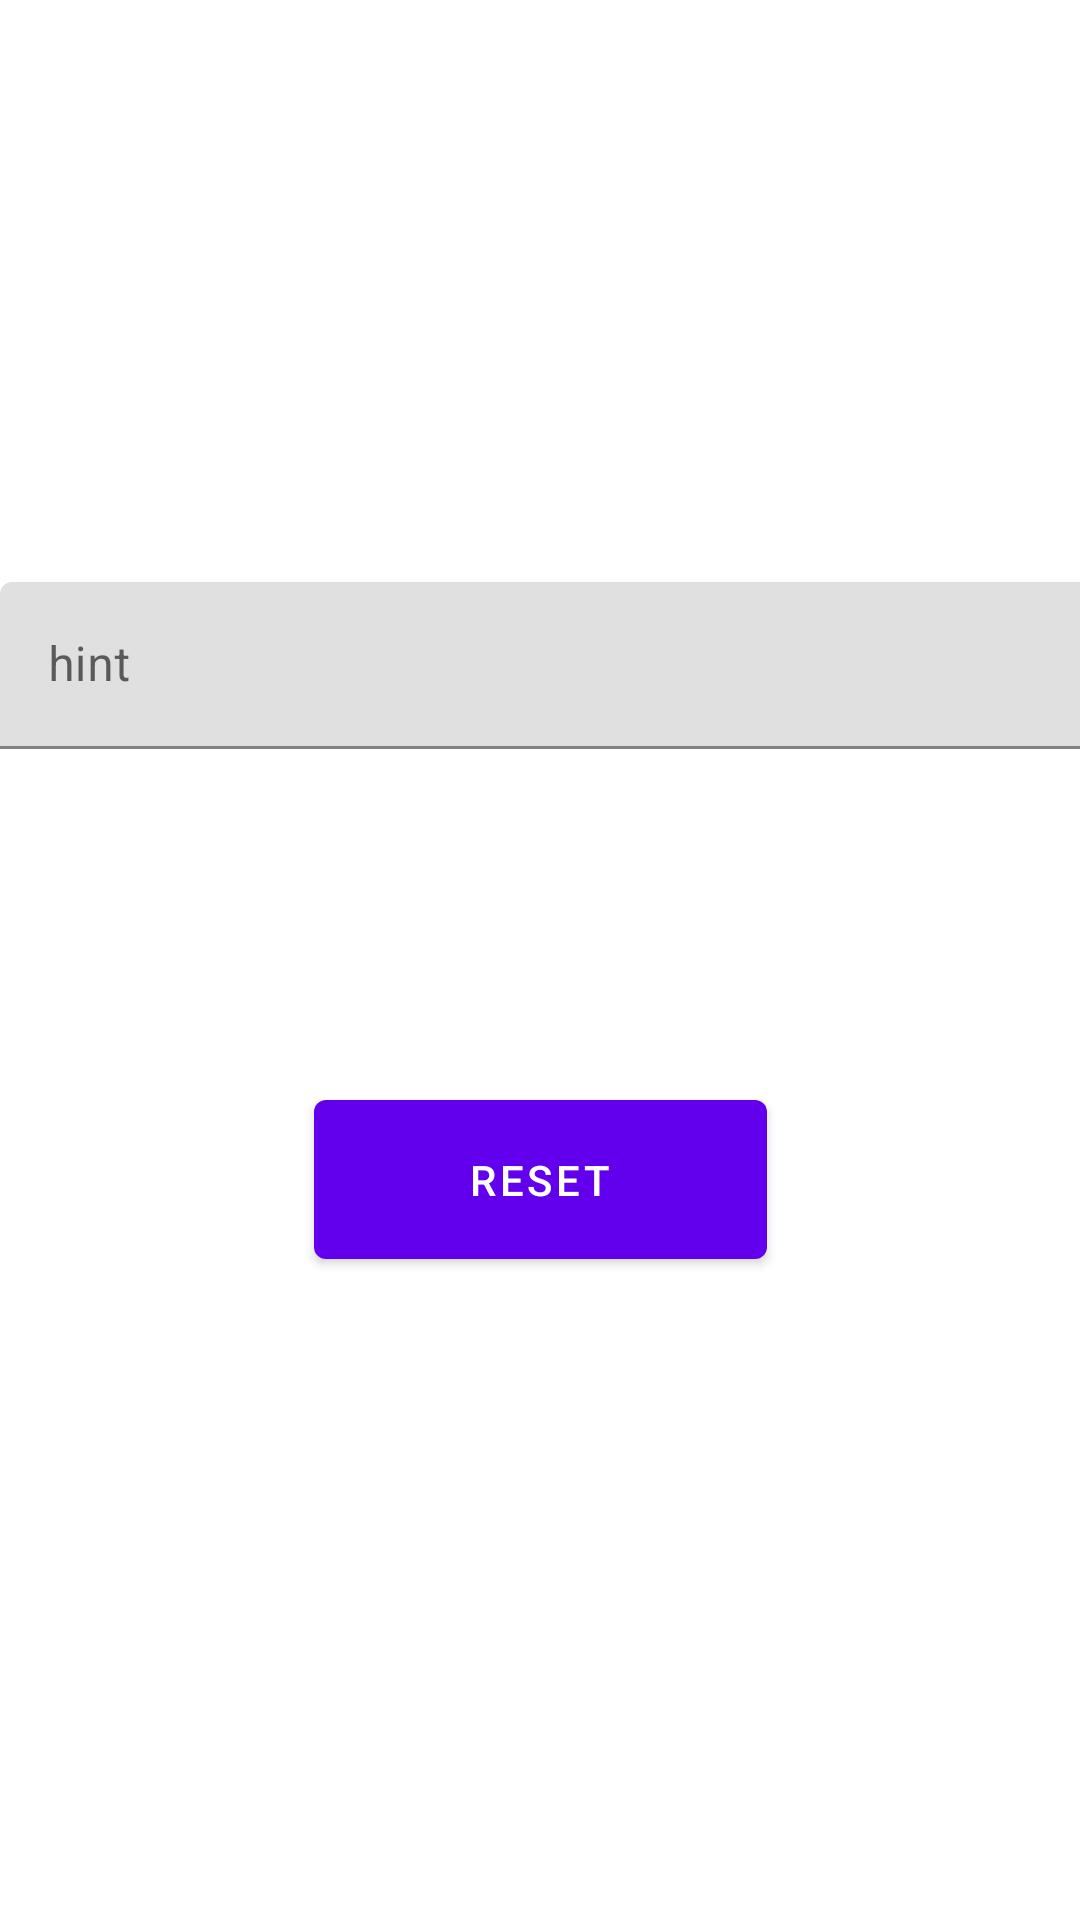

This screen was rendered from an Android layout file. Write that file and the resources it references.
<!-- AndroidManifest.xml: application theme Theme.ChatApplication -->
<!-- res/layout/activity_password.xml -->
<?xml version="1.0" encoding="utf-8"?>
<androidx.constraintlayout.widget.ConstraintLayout xmlns:android="http://schemas.android.com/apk/res/android"
    xmlns:app="http://schemas.android.com/apk/res-auto"
    xmlns:tools="http://schemas.android.com/tools"
    android:layout_width="match_parent"
    android:layout_height="match_parent"
    tools:context=".PasswordActivity">

    <com.google.android.material.textfield.TextInputLayout
        android:id="@+id/email"
        android:layout_width="409dp"
        android:layout_height="wrap_content"
        android:layout_marginTop="194dp"
        android:gravity="center"
        app:layout_constraintStart_toStartOf="parent"
        app:layout_constraintTop_toTopOf="parent">

        <com.google.android.material.textfield.TextInputEditText
            android:layout_width="match_parent"
            android:layout_height="wrap_content"
            android:hint="hint" />
    </com.google.android.material.textfield.TextInputLayout>

    <Button
        android:id="@+id/button2"
        android:layout_width="151dp"
        android:layout_height="65dp"
        android:layout_marginTop="111dp"
        android:gravity="center"
        android:text="RESET"
        app:layout_constraintEnd_toEndOf="parent"
        app:layout_constraintHorizontal_bias="0.5"
        app:layout_constraintStart_toStartOf="parent"
        app:layout_constraintTop_toBottomOf="@+id/email" />
</androidx.constraintlayout.widget.ConstraintLayout>
<!-- resources referenced by this layout -->
<resources>
  <style name="Theme.ChatApplication" parent="Theme.MaterialComponents.DayNight.DarkActionBar">
          
          <item name="colorPrimary">@color/purple_500</item>
          <item name="colorPrimaryVariant">@color/purple_700</item>
          <item name="colorOnPrimary">@color/white</item>
          
          <item name="colorSecondary">@color/teal_200</item>
          <item name="colorSecondaryVariant">@color/teal_700</item>
          <item name="colorOnSecondary">@color/black</item>
          
          <item name="android:statusBarColor">?attr/colorPrimaryVariant</item>
          
      </style>
  <!-- not gathered from this repository: default colours our renderer supplied (Android Studio template values) -->
  <color name="purple_500">#FF6200EE</color>
  <color name="purple_700">#FF3700B3</color>
  <color name="teal_200">#FF03DAC5</color>
  <color name="teal_700">#FF018786</color>
  <color name="black">#FF000000</color>
  <color name="white">#FFFFFFFF</color>
</resources>
